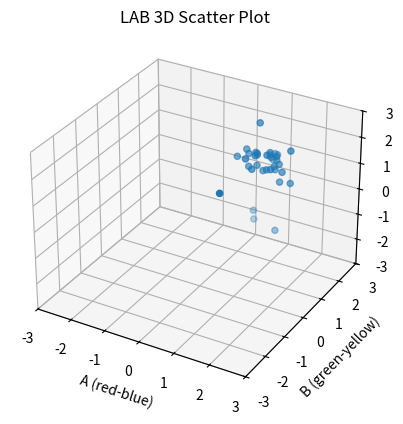

The script that saved this image:
import matplotlib.pyplot as plt
from mpl_toolkits.mplot3d import Axes3D
import statistics

manual = [51.43, 6.05, 9.11]
auto = [52.61, 5.38, 7.47]

L_num = manual[0] - auto[0]
A_num = manual[1] - auto[1]
B_num = manual[2] - auto[2]

print("L:", L_num)
print("A:", A_num)
print("B:", B_num)

L_diff = [2.98, 1.94, 2.04, 2.19, 1.71, 1.59, 1.12, 1.65, 1.90, 1.48, 2.10, 1.49, 1.40, 1.68, 1.45, 1.70, 2.02, 1.30, -0.76,
     1.54, 1.94, 0.92, 1.85, -1.07, 1.36, 1.40, 1.36, 1.41, 1.95, 0.96, 1.33, 1.93, 1.84, 1.83, -1.18]
A_diff = [1.06, 1.34, 1.33, 1.91, 0.57, 0.89, 1.06, 1.17, 1.00, 0.92, 1.07, 1.08, 1.34, 1.60, 1.77, 1.24, 1.39, 1.22, 0.70,
     1.57, 1.58, 1.89, 1.42, 1.48, 1.18, 1.43, 1.10, 1.34, 0.75, 1.65, 1.48, 1.09, 1.02, 0.83, 0.67]
B_diff = [1.17, 1.20, -1.35, 1.22, 0.90, 1.36, 1.91, 0.56, 1.08, 0.86, 0.41, 1.00, 1.02, 0.74, 1.04, 1.39, 0.94, 1.06, 1.55,
     1.26, 1.10, 1.27, 1.10, 1.28, 1.91, 1.27, 1.93, 1.57, 1.06, 1.15, 1.22, 0.88, 1.12, 1.03, 1.64]

Delta_E = [3.28, 2.65, 2.74, 3.08, 2.05, 2.20, 2.33, 2.10, 2.34, 1.91, 2.37, 2.03, 2.12, 2.39, 2.43, 2.46, 2.54, 2.00,
           2.41, 1.75, 2.51, 2.35, 2.17, 2.46, 2.54, 2.35, 2.51, 2.40, 2.25, 2.13, 2.29, 2.31, 2.32, 2.21, 2.08]

print("Length of L:", len(L_diff))
print("Length of A:", len(A_diff))
print("Length of B:", len(B_diff))
print("Length of Delta_E:", len(Delta_E))
print("Percentage of Negatives:", round((3 / 35 * 100), 2))
print("")

mean_e = statistics.mean(Delta_E)
stddev_e = statistics.stdev(Delta_E)

print("Mean of Delta_E:", round(mean_e, 2))
print("Standard Deviation of Delta_E:", round(stddev_e, 2))

lower_e = mean_e - stddev_e
upper_e = mean_e + stddev_e
count = 0
for i in range(len(Delta_E)):
    if Delta_E[i] < lower_e or Delta_E[i] > upper_e:
        count += 1

print("Count =", count)
std_w = len(Delta_E) - count
print("Percentage of Values within Standard Deviation:", (round((std_w/len(Delta_E)*100), 2)))

fig = plt.figure()
ax = fig.add_subplot(111, projection='3d')
ax.scatter(A_diff, B_diff, L_diff)
ax.set_xlabel("A (red-blue)")
ax.set_ylabel("B (green-yellow)")
ax.set_zlabel("L (lightness)")
plt.title('LAB 3D Scatter Plot')
plt.xlim([-3, 3])
plt.ylim([-3, 3])
ax.set_zlim(-3, 3)
plt.show()
